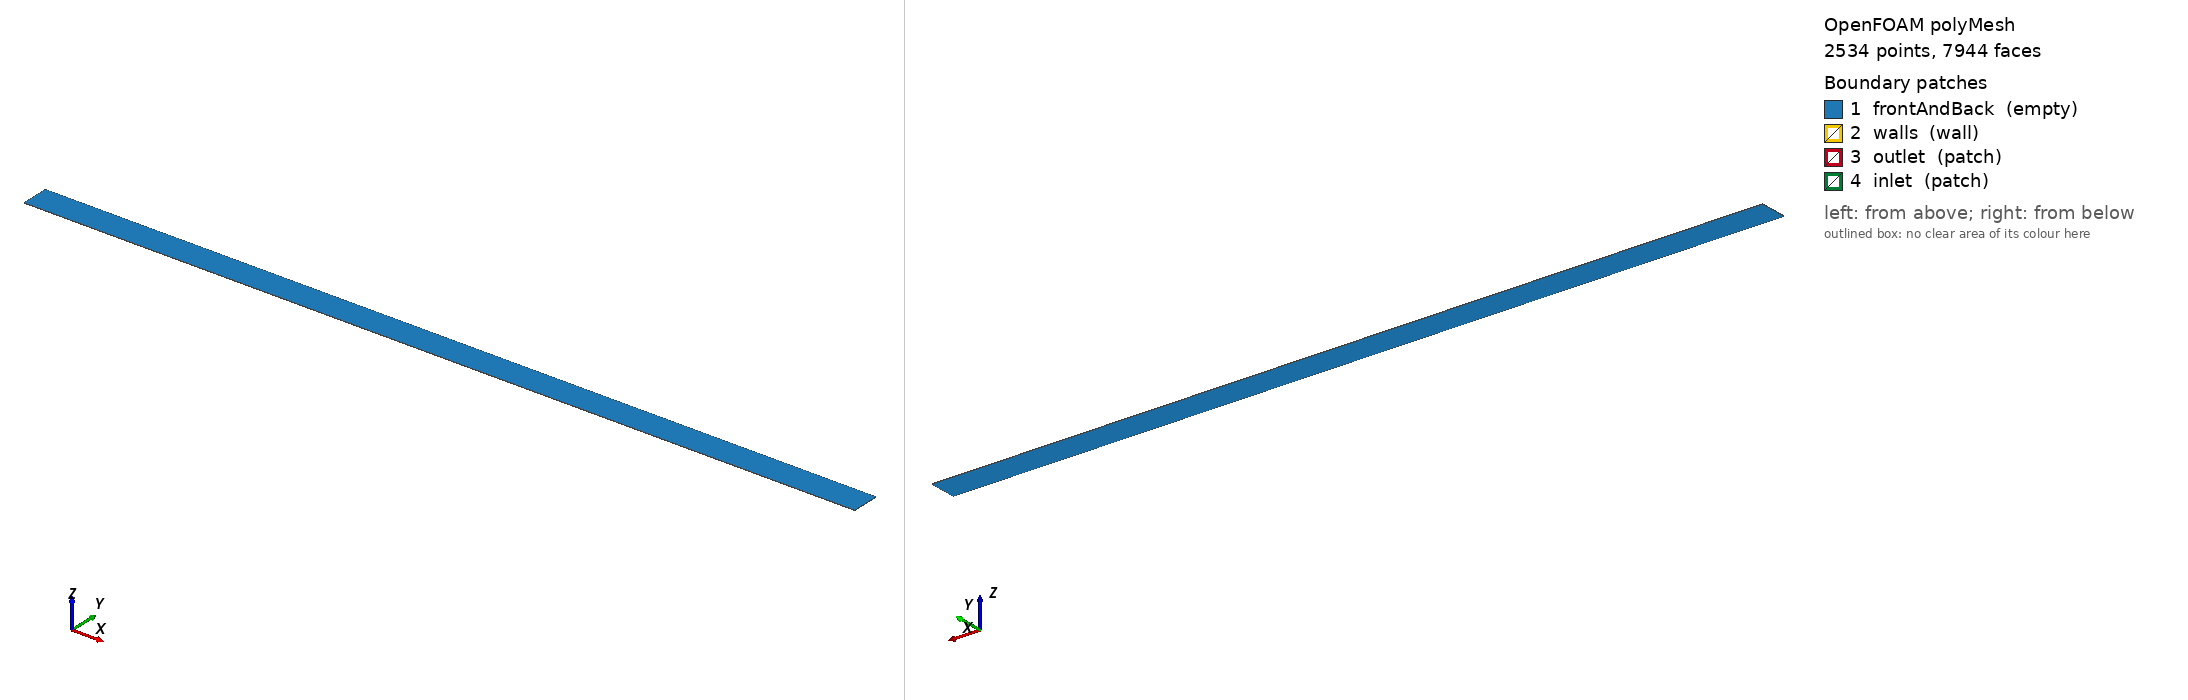

OpenFOAM case: the committed polyMesh, 2534 points, 7944 faces. Boundary patches (legend numbers): 1 frontAndBack (empty), 2 walls (wall), 3 outlet (patch), 4 inlet (patch). Left view from above one corner, right view from below the opposite corner. Boundary conditions: 1 field file(s) under 0/; 4 of 4 drawn patches have an entry in a shipped field file.

=== constant/polyMesh/boundary ===
/*--------------------------------*- C++ -*----------------------------------*\
| =========                 |                                                 |
| \\      /  F ield         | OpenFOAM: The Open Source CFD Toolbox           |
|  \\    /   O peration     | Version:  2412                                  |
|   \\  /    A nd           | Website:  www.openfoam.com                      |
|    \\/     M anipulation  |                                                 |
\*---------------------------------------------------------------------------*/
FoamFile
{
    version     2.0;
    format      ascii;
    arch        "LSB;label=32;scalar=64";
    class       polyBoundaryMesh;
    location    "constant/polyMesh";
    object      boundary;
}
// * * * * * * * * * * * * * * * * * * * * * * * * * * * * * * * * * * * * * //

4
(
    frontAndBack
    {
        type            empty;
        physicalType    patch;
        nFaces          4452;
        startFace       3186;
    }
    walls
    {
        type            wall;
        physicalType    patch;
        nFaces          294;
        startFace       7638;
    }
    outlet
    {
        type            patch;
        physicalType    patch;
        nFaces          6;
        startFace       7932;
    }
    inlet
    {
        type            patch;
        physicalType    patch;
        nFaces          6;
        startFace       7938;
    }
)

// ************************************************************************* //

=== 0/nut ===
/*--------------------------------*- C++ -*----------------------------------*\
| =========                 |                                                 |
| \      /  F ield         | OpenFOAM: The Open Source CFD Toolbox           |
|  \    /   O peration     | Version:  v2412                                 |
|   \  /    A nd           | Website:  www.openfoam.com                      |
|    \/     M anipulation  |                                                 |
\*---------------------------------------------------------------------------*/
FoamFile
{
    version     2.0;
    format      ascii;
    class       volScalarField;
    object      nut;
}
// * * * * * * * * * * * * * * * * * * * * * * * * * * * * * * * * * * * * * //

dimensions      [0 2 -1 0 0 0 0];

internalField   uniform 0.00028526637222953566;

boundaryField
{
    frontAndBack
    {
        type            empty;
    }
    walls
    {
        type            nutkWallFunction;
        value           uniform 0;
    }
    outlet
    {
        type            zeroGradient;
    }
    inlet
    {
        type            fixedValue;
        value           uniform 0;
    }
}

// * * * * * * * * * * * * * * * * * * * * * * * * * * * * * * * * * * * * * //


Also in the case, not shown: constant/polyMesh/faces (numeric list); constant/polyMesh/neighbour (numeric list); constant/polyMesh/owner (numeric list); constant/polyMesh/points (numeric list).
